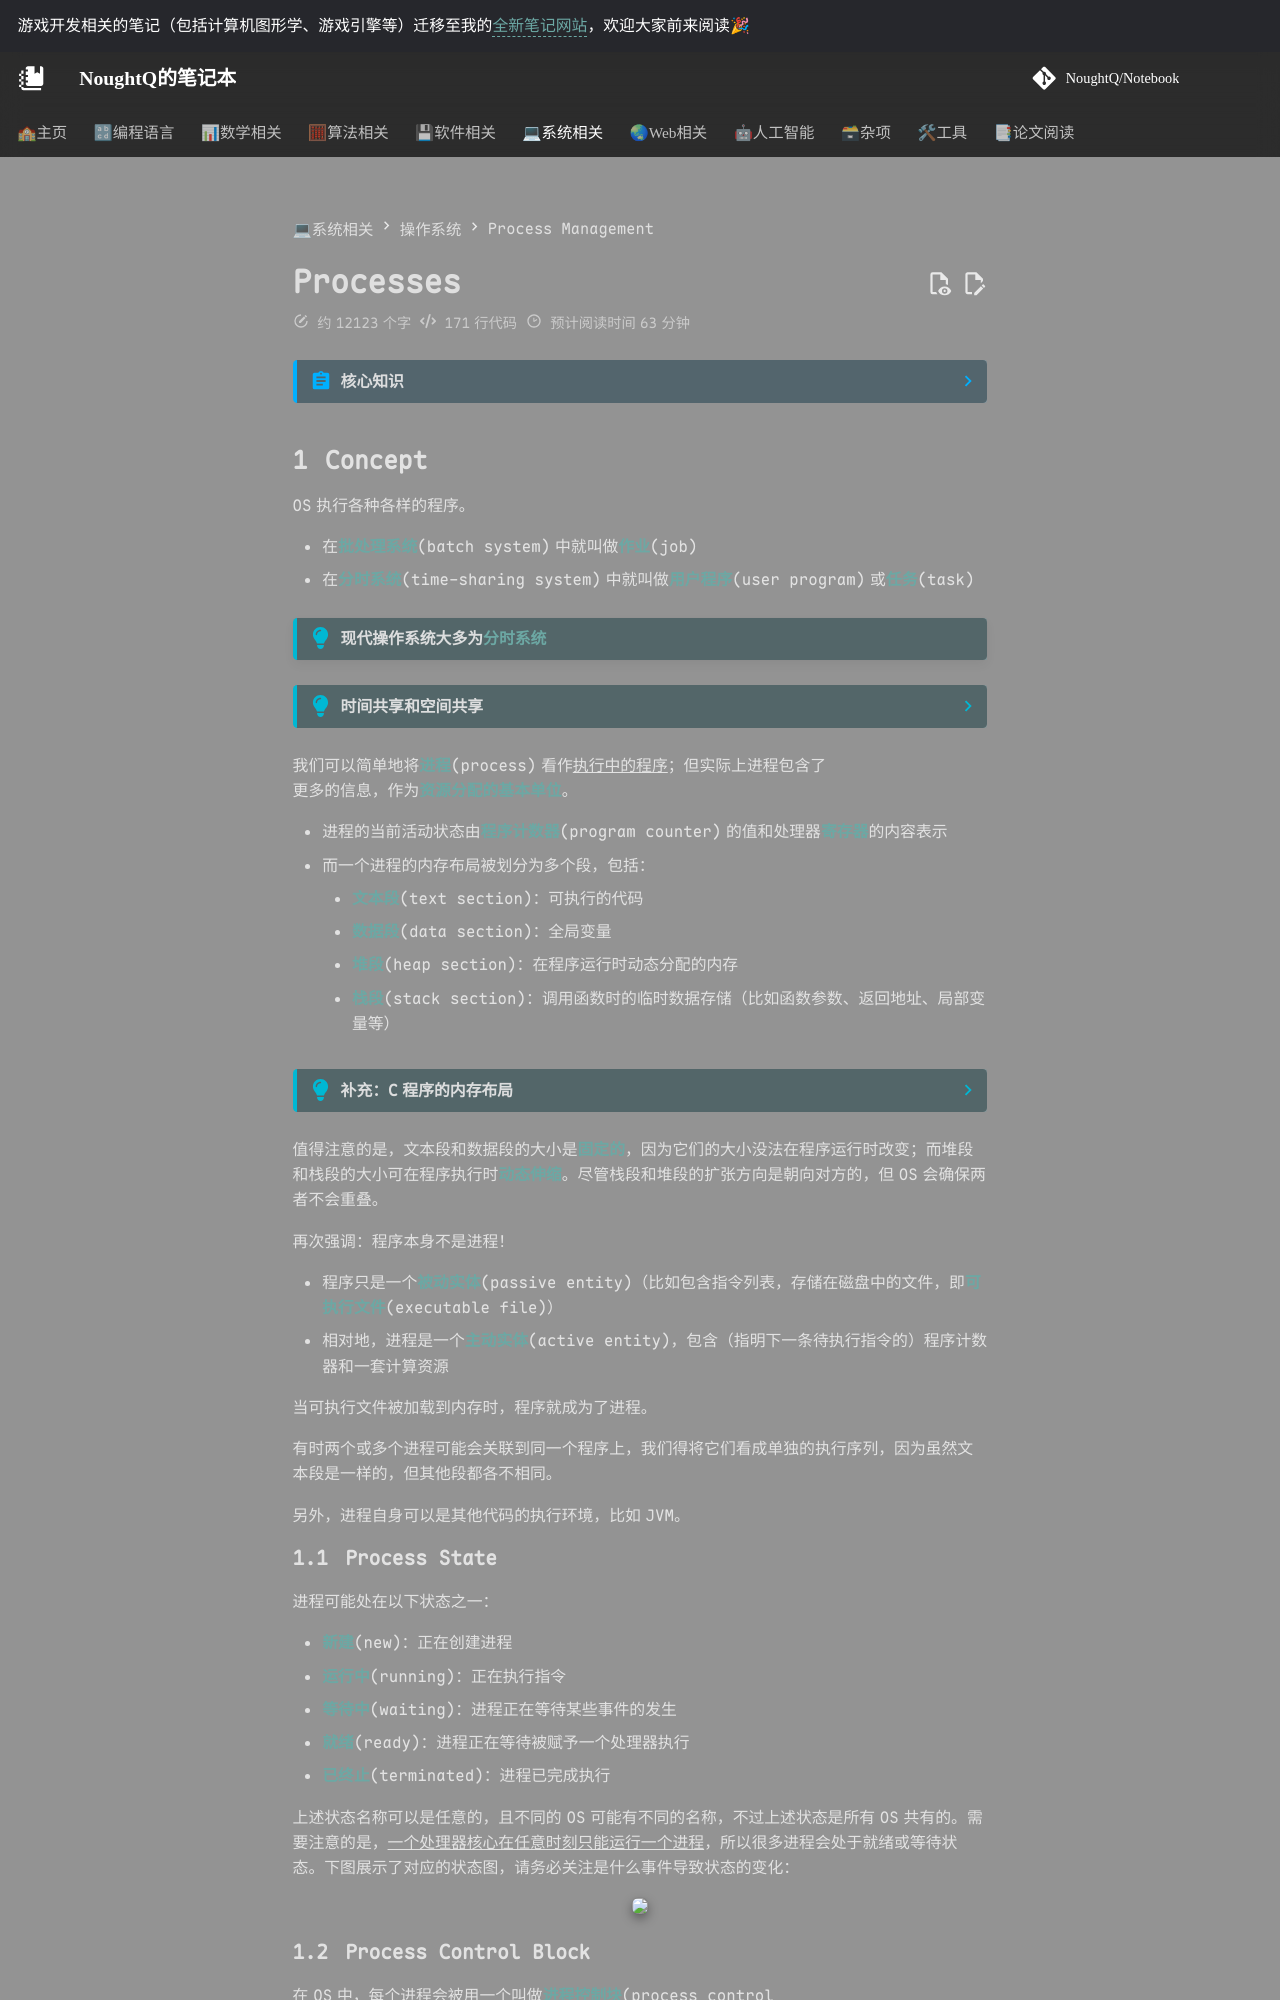

repository: NoughtQ/notebook · page: sys/os/3.html · generator: mkdocs

---
counter: true
---

# Processes

??? abstract "核心知识"

    - 有关进程的基本概念：状态、PCB、线程（「线程」具体见[第 4 讲](4.md)）
    - 进程调度：调度队列、CPU 调度、上下文切换（具体见[第 5 讲](5.md)）
    - 进程操作：
        - 创建：`fork()`、`wait()`、`exec()` 系统调用
        - 终止：`exit()`、`abort()` 系统调用
    - IPC：
        - 共享内存
        - 消息传递：直接/间接、异步/同步、缓冲区选择
        - 生产者-消费者问题模型

## Concept

OS 执行各种各样的程序。

- 在**批处理系统**(batch system)中就叫做**作业**(job)
- 在**分时系统**(time-sharing system)中就叫做**用户程序**(user program)或**任务**(task)

!!! info "现代操作系统大多为**分时系统**"

??? info "时间共享和空间共享"

    - **时间共享**（分时）(time sharing)：通过让一个实体短暂使用资源，接着让另一个实体短暂使用这些资源，如此循环往复，从而使相同的资源被众多用户共享。
    - **空间共享**(space sharing)：资源（在空间上）被分配给希望使用它的人，例如磁盘空间就是一种空间共享资源——一旦一个块被分配给一个文件，通常不会分配给另一个文件，直到用户删除原始文件。

![](images/C3/1.png){ align=right width=20% }

我们可以简单地将**进程**(process)看作<u>执行中的程序</u>；但实际上进程包含了更多的信息，作为**资源分配的基本单位**。

- 进程的当前活动状态由**程序计数器**(program counter)的值和处理器**寄存器**的内容表示
- 而一个进程的内存布局被划分为多个段，包括：
    - **文本段**(text section)：可执行的代码
    - **数据段**(data section)：全局变量
    - **堆段**(heap section)：在程序运行时动态分配的内存
    - **栈段**(stack section)：调用函数时的临时数据存储（比如函数参数、返回地址、局部变量等）

??? info "补充：C 程序的内存布局"

    大体上和前面介绍的类似，但还是略有一些不同的：

    <div style="text-align: center">
        <img src="images/C3/4.png" width=60%>
    </div>

    - 全局数据段被细分为两个段，分别放置初始化过的数据和未初始化的数据
    - 单独为传到 `main` 函数的参数 `argc` 和 `argv` 提供一个段

    可以用 GNU `size` 命令查看 C 程序各个段的大小。

    <div style="text-align: center">
        <img src="images/C3/5.png" width=40%>
    </div>

值得注意的是，文本段和数据段的大小是**固定的**，因为它们的大小没法在程序运行时改变；而堆段和栈段的大小可在程序执行时**动态伸缩**。尽管栈段和堆段的扩张方向是朝向对方的，但 OS 会确保两者不会重叠。

再次强调：程序本身不是进程！

- 程序只是一个**被动实体**(passive entity)（比如包含指令列表，存储在磁盘中的文件，即**可执行文件**(executable file)）
- 相对地，进程是一个**主动实体**(active entity)，包含（指明下一条待执行指令的）程序计数器和一套计算资源

当可执行文件被加载到内存时，程序就成为了进程。

有时两个或多个进程可能会关联到同一个程序上，我们得将它们看成单独的执行序列，因为虽然文本段是一样的，但其他段都各不相同。

另外，进程自身可以是其他代码的执行环境，比如 JVM。


### Process State

进程可能处在以下状态之一：

- **新建**(new)：正在创建进程
- **运行中**(running)：正在执行指令
- **等待中**(waiting)：进程正在等待某些事件的发生
- **就绪**(ready)：进程正在等待被赋予一个处理器执行
- **已终止**(terminated)：进程已完成执行

上述状态名称可以是任意的，且不同的 OS 可能有不同的名称，不过上述状态是所有 OS 共有的。需要注意的是，<u>一个处理器核心在任意时刻只能运行一个进程</u>，所以很多进程会处于就绪或等待状态。下图展示了对应的状态图，请务必关注是什么事件导致状态的变化：

<div style="text-align: center">
    <img src="images/C3/2.png" width=60%>
</div>
